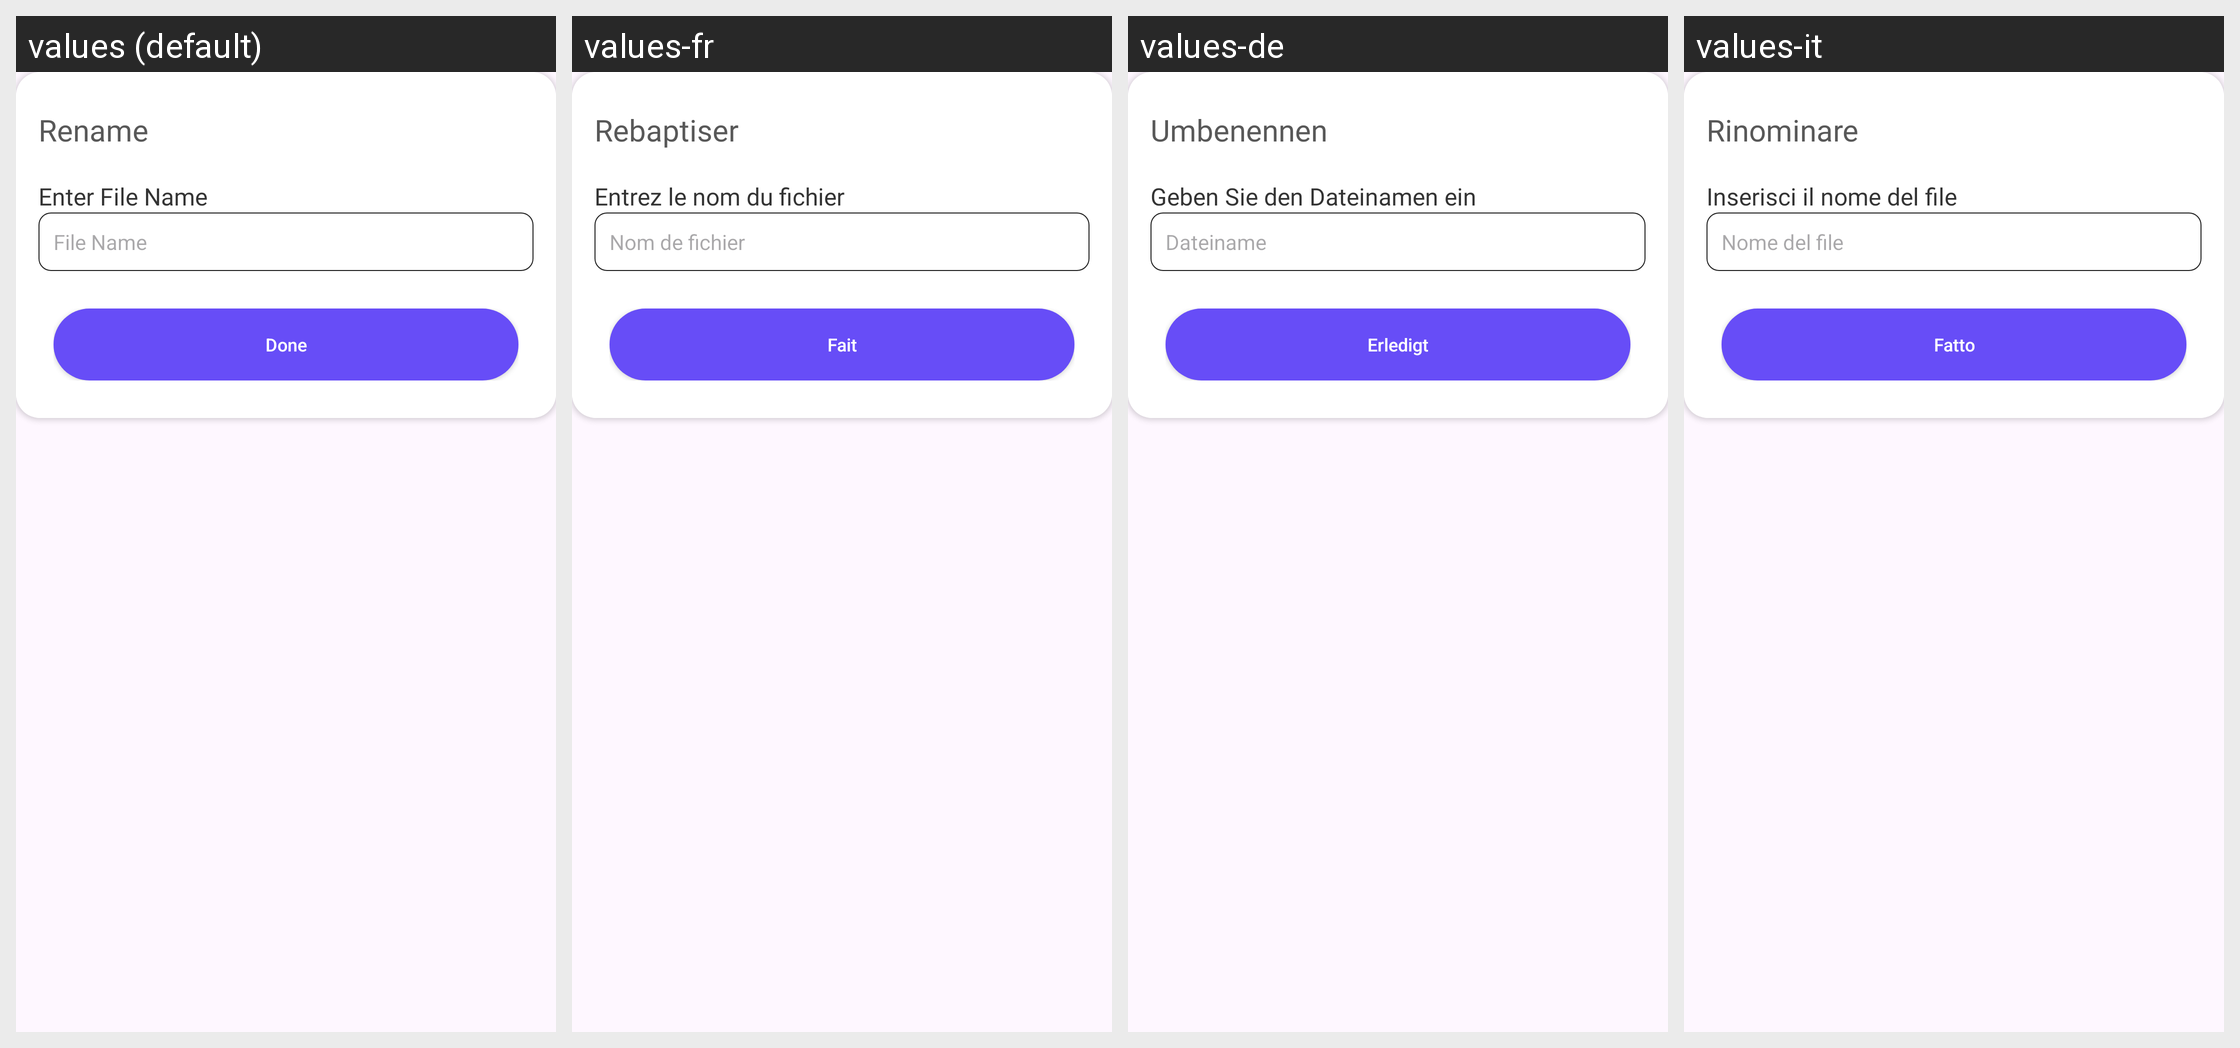

This grid shows one Android layout under several languages. Give, for every string resource on the screen, its name, the default text and each shown locale's text.
Android screen res/layout/rename_dialog_layout.xml rendered under 4 locales, left to right: values (default), values-fr, values-de, values-it. Device: Nexus 5 (rendered at 1080×1920; each locale shown at half size, 540×960, under a caption strip naming it); theme Theme.ZipExtractorUnZIPUnRAR.
Other locales in the repository, not shown: values-es, values-hi, values-ja, values-ru, values-zh.
Strings drawn on this screen, with the default value and each locale's value (text and hints the layout hard-codes, and strings that could not be matched under every locale, appear in the picture but are not listed):

rename
  values: Rename
  values-fr: Rebaptiser
  values-de: Umbenennen
  values-it: Rinominare

enter_file_name
  values: Enter File Name
  values-fr: Entrez le nom du fichier
  values-de: Geben Sie den Dateinamen ein
  values-it: Inserisci il nome del file

file_name
  values: File Name
  values-fr: Nom de fichier
  values-de: Dateiname
  values-it: Nome del file

done
  values: Done
  values-fr: Fait
  values-de: Erledigt
  values-it: Fatto
